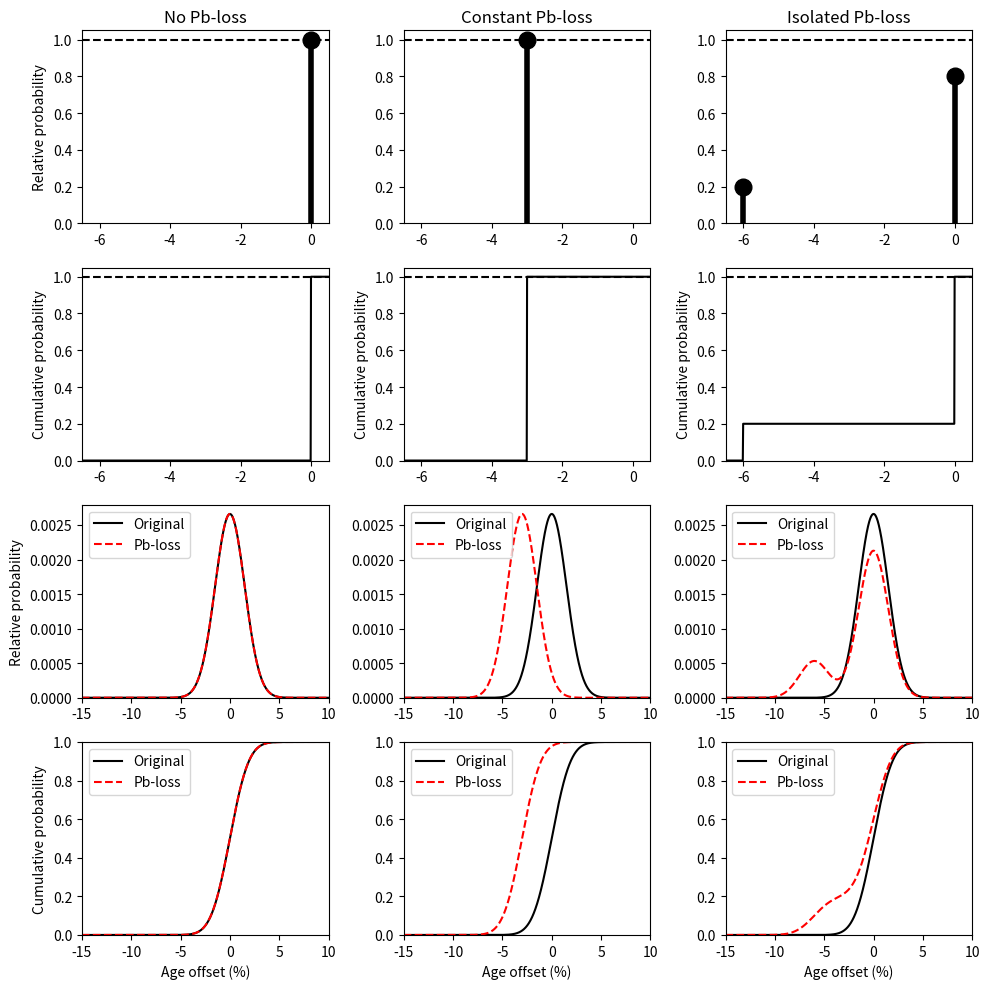
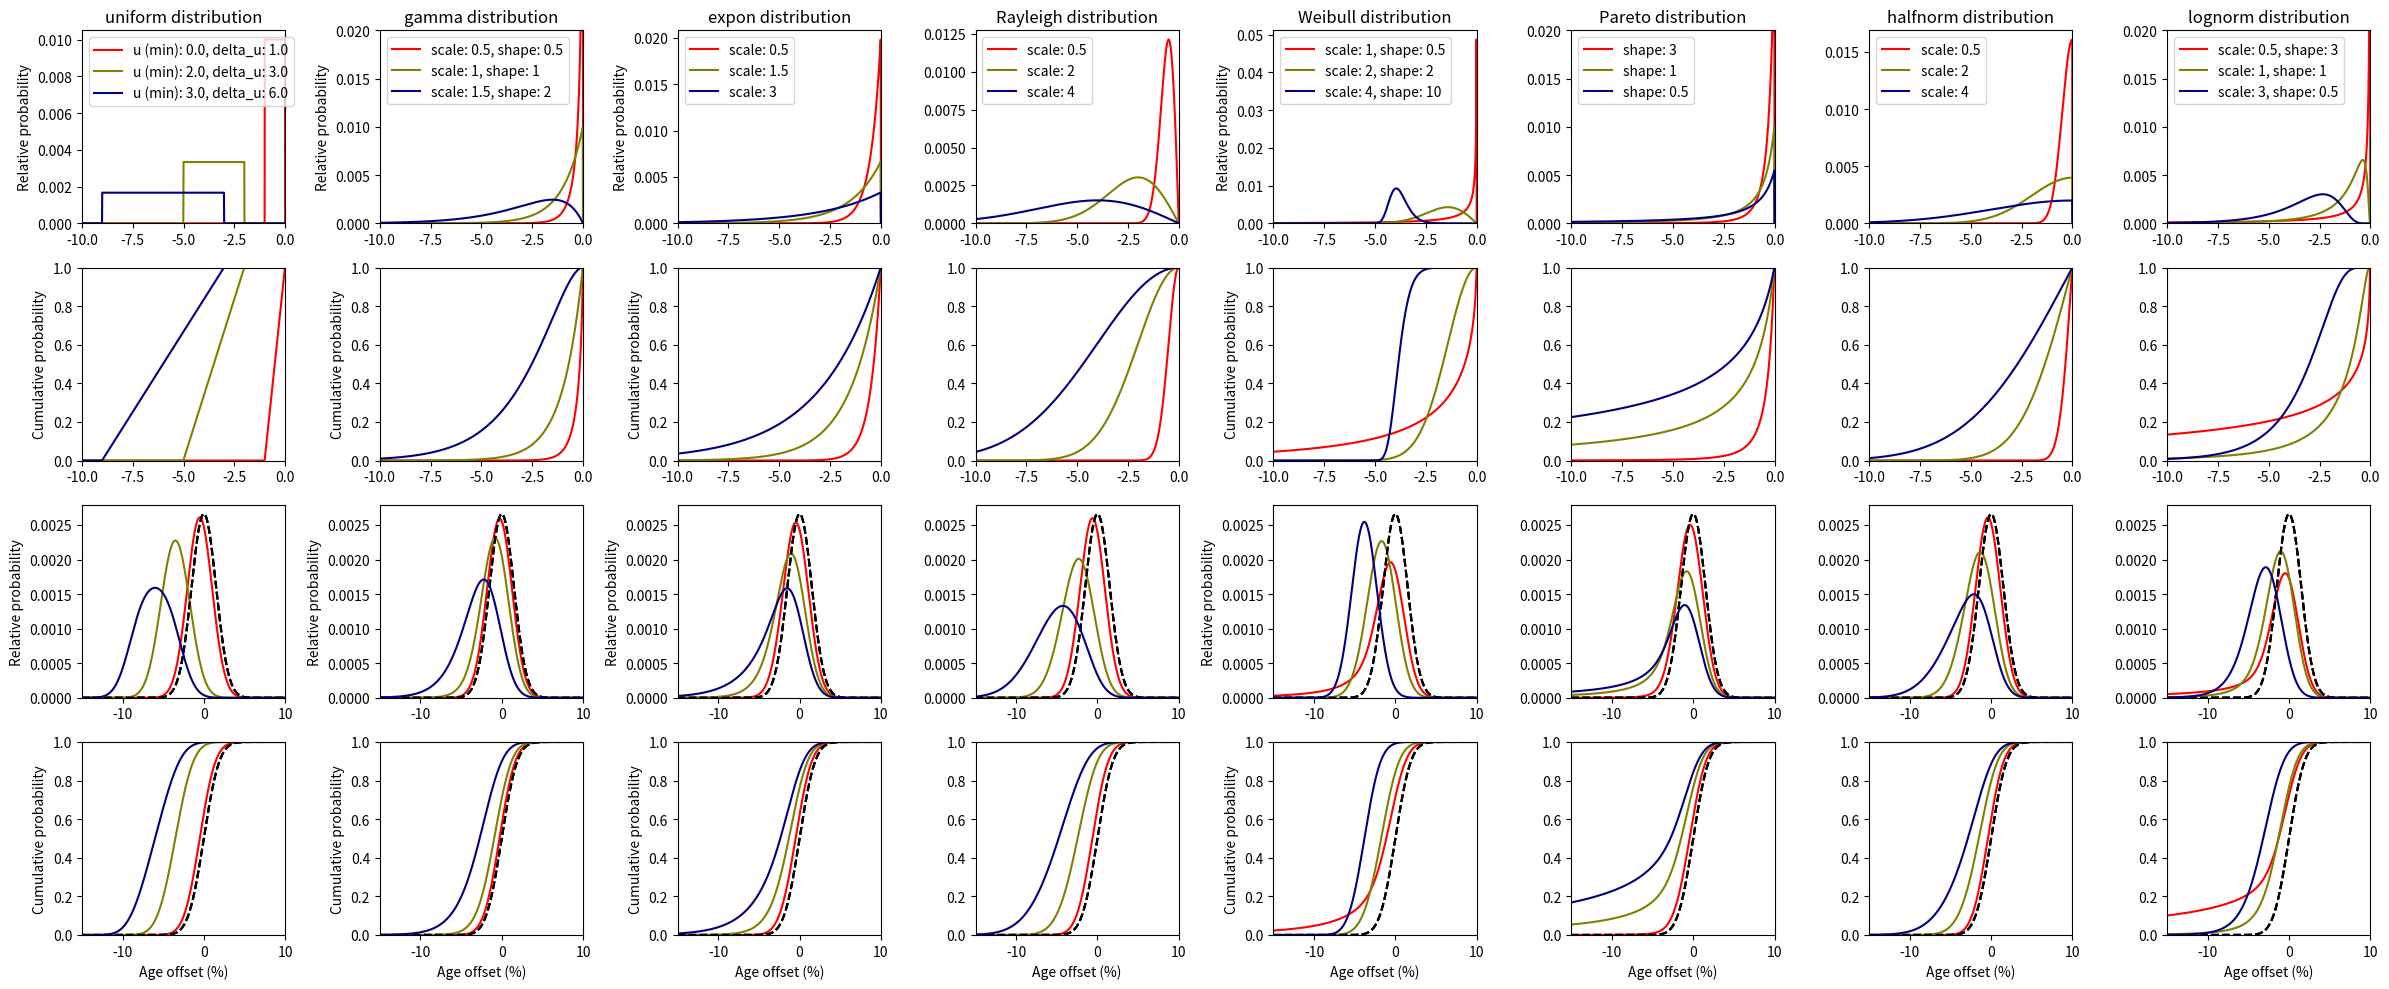

The script that saved these images, in order:
# Import required modules
import matplotlib.pyplot as plt
import numpy as np
from scipy.stats import norm
from scipy.stats import expon
from scipy.stats import rv_discrete
from scipy.stats import uniform
from scipy.stats import pareto
from scipy.stats import gamma
from scipy.stats import weibull_min
from scipy.stats import rayleigh
from scipy.stats import lognorm
from scipy.stats import halfnorm
from scipy.signal import convolve
import matplotlib
%matplotlib inline
%config InlineBackend.figure_format = 'retina' # For improving matplotlib figure resolution
matplotlib.rcParams['pdf.fonttype'] = 42 # For allowing preservation of fonts upon importing into Adobe Illustrator
matplotlib.rcParams['ps.fonttype'] = 42

# Mean and s.d. of normal distribution
mu = 0 # Mean of normal distribution, in %
omega = 1.5 # Standard deviation of the normal distribution, in %

xdif = 0.01 # X-axis discretization interval, in %
x1 = -100 # Lower x-axis for plotting, in %
x2 = 100 # Upper x-axis for plotting, in %
x = np.arange(x1, x2+xdif, xdif)

# Define the Gaussian distribution pdf
rv_norm = norm(loc = mu, scale = omega)
norm_pdf = rv_norm.pdf(x)
norm_pdf = norm_pdf/np.sum(norm_pdf) # Normalize so area under the curve = 1

# Define the parameters for the discrete distributions
xk_none = [0] # X-axis values in discrete distribution (i.e., Pb-loss, as pct)
pk_none = [1] # Y-axis values in discrete distribution (i.e., probability of Pb-loss, sum-to-one)

xk_const = [-3] # X-axis values in discrete distribution (i.e., Pb-loss, as pct)
pk_const = [1] # Y-axis values in discrete distribution (i.e., probability of Pb-loss, sum-to-one)

xk_mix = [0,-6] # X-axis values in discrete distribution (i.e., Pb-loss, as pct)
pk_mix = [0.80, 0.20] # Y-axis values in discrete distribution (i.e., probability of Pb-loss, sum-to-one)

# Define the discrete distributions
pb_loss_func_none = rv_discrete(values=(xk_none,pk_none))
pb_loss_func_const = rv_discrete(values=(xk_const,pk_const))
pb_loss_func_mix = rv_discrete(values=(xk_mix,pk_mix))
                                
# Get the cumulative probabilities for the values in x
# This is needed b/c the .pmf() function requires integers
cumulative_probs_none = pb_loss_func_none.cdf(x)
cumulative_probs_const = pb_loss_func_const.cdf(x)
cumulative_probs_mix = pb_loss_func_mix.cdf(x)
                                
# Compute the derivative of the cumulative probabilities so we can get back to pdf space
pdf_none = np.gradient(cumulative_probs_none, xdif)
pdf_const = np.gradient(cumulative_probs_const, xdif)
pdf_mix = np.gradient(cumulative_probs_mix, xdif)
                                
# Normalize so probabilities sum-to-one
pdf_none = pdf_none/np.sum(pdf_none)
pdf_const = pdf_const/np.sum(pdf_const)
pdf_mix = pdf_mix/np.sum(pdf_mix)

# Do the convolution
conv_none = convolve(pdf_none, norm_pdf, mode='same')
conv_const = convolve(pdf_const, norm_pdf, mode='same')
conv_mix = convolve(pdf_mix, norm_pdf, mode='same')

# Make the figure
x_1 = -15
x_2 = 10

fig, axs = plt.subplots(4, 3, figsize=(10, 10))

axs[0,0].plot(xk_none, pb_loss_func_none.pmf(xk_none), 'ko', ms=12, mec='k')
axs[0,0].vlines(xk_none, 0, pb_loss_func_none.pmf(xk_none), colors='k', lw=4)
axs[0,0].axhline(1.0, ls='--', color='black')
axs[0,0].set_ylim(0,)
axs[0,0].set_xlim(-6.5, 0.5)
axs[0,0].set_ylabel('Relative probability')
axs[0,0].set_title('No Pb-loss')

axs[1,0].plot(x, cumulative_probs_none, '-', color='k')
axs[1,0].axhline(1.0, ls='--', color='black')
axs[1,0].set_ylim(0,)
axs[1,0].set_xlim(-6.5, 0.5)
axs[1,0].set_ylabel('Cumulative probability')

axs[2,0].plot(x, norm_pdf, '-', color='black', label='Original')
axs[2,0].plot(x, conv_none, '--', color='red', label='Pb-loss')
axs[2,0].set_xlim(x_1, x_2)
axs[2,0].set_ylim(0,)
axs[2,0].set_ylabel('Relative probability')
axs[2,0].legend()

axs[3,0].plot(x, np.cumsum(norm_pdf), '-', color='black', label='Original')
axs[3,0].plot(x, np.cumsum(conv_none), '--', color='red', label='Pb-loss')
axs[3,0].set_xlim(x_1, x_2)
axs[3,0].set_ylim(0,1)
axs[3,0].set_xlabel('Age offset (%)')
axs[3,0].set_ylabel('Cumulative probability')
axs[3,0].legend()

axs[0,1].plot(xk_const, pb_loss_func_const.pmf(xk_const), 'ko', ms=12, mec='k')
axs[0,1].vlines(xk_const, 0, pb_loss_func_const.pmf(xk_const), colors='k', lw=4)
axs[0,1].axhline(1.0, ls='--', color='black')
axs[0,1].set_ylim(0,)
axs[0,1].set_xlim(-6.5, 0.5)
axs[0,1].set_title('Constant Pb-loss')

axs[1,1].plot(x, cumulative_probs_const, '-', color='k')
axs[1,1].axhline(1.0, ls='--', color='black')
axs[1,1].set_ylim(0,)
axs[1,1].set_xlim(-6.5, 0.5)
axs[1,1].set_ylabel('Cumulative probability')

axs[2,1].plot(x, norm_pdf, '-', color='black', label='Original')
axs[2,1].plot(x, conv_const, '--', color='red', label='Pb-loss')
axs[2,1].set_xlim(x_1, x_2)
axs[2,1].set_ylim(0,)
axs[2,1].legend()

axs[3,1].plot(x, np.cumsum(norm_pdf), '-', color='black', label='Original')
axs[3,1].plot(x, np.cumsum(conv_const), '--', color='red', label='Pb-loss')
axs[3,1].set_xlim(x_1, x_2)
axs[3,1].set_ylim(0,1)
axs[3,1].set_xlabel('Age offset (%)')
axs[3,1].legend()

axs[0,2].plot(xk_mix, pb_loss_func_mix.pmf(xk_mix), 'ko', ms=12, mec='k')
axs[0,2].vlines(xk_mix, 0, pb_loss_func_mix.pmf(xk_mix), colors='k', lw=4)
axs[0,2].axhline(1.0, ls='--', color='black')
axs[0,2].set_ylim(0,)
axs[0,2].set_xlim(-6.5, 0.5)
axs[0,2].set_title('Isolated Pb-loss')

axs[1,2].plot(x, cumulative_probs_mix, '-', color='k')
axs[1,2].axhline(1.0, ls='--', color='black')
axs[1,2].set_ylim(0,)
axs[1,2].set_xlim(-6.5, 0.5)
axs[1,2].set_ylabel('Cumulative probability')

axs[2,2].plot(x, norm_pdf, '-', color='black', label='Original')
axs[2,2].plot(x, conv_mix, '--', color='red', label='Pb-loss')
axs[2,2].set_xlim(x_1, x_2)
axs[2,2].set_ylim(0,)
axs[2,2].legend()

axs[3,2].plot(x, np.cumsum(norm_pdf), '-', color='black', label='Original')
axs[3,2].plot(x, np.cumsum(conv_mix), '--', color='red', label='Pb-loss')
axs[3,2].set_xlim(x_1, x_2)
axs[3,2].set_ylim(0,1)
axs[3,2].set_xlabel('Age offset (%)')
axs[3,2].legend()

plt.tight_layout()

x_1 = -15 # Minimum x-axis to plot
x_2 = 10 # Maximum x-axis to plot

colors = ['red','olive','navy']

# Parameters for uniform distribution
u_min = [0., 2., 3.]
delta_u = [1., 3., 6.]

# Parameters for gamma distribution
gamma_scale = [0.5, 1, 1.5]
gamma_shape = [0.5, 1, 2]

# Parameters for expon distribution
expon_scale = [0.5, 1.5, 3]

# Parameters for Rayleigh distribution
rayleigh_scale = [0.5, 2, 4]

# Parameters for Weibull distribution
weibull_scale = [1, 2, 4]
weibull_shape = [0.5, 2, 10]

# Parameters for Pareto distribution
pareto_shape = [3, 1, 0.5]

# Parameters for half-norm distribution
halfnorm_scale = [0.5, 2, 4]

# Parameters for lognormal distribution
lognorm_scale = [0.5, 1, 3]
lognorm_shape = [3, 1, 0.5]


fig, axs = plt.subplots(4, 8, figsize=(24, 10))

for i in range(len(u_min)):
    # Define the uniform distribution pdf
    uniform_pdf = uniform.pdf(x=-x, loc=u_min[i], scale=delta_u[i])
    uniform_pdf = uniform_pdf/np.sum(uniform_pdf) # Normalize so area under the curve equals 1
    
    # Convolve the Gaussian and uniform distributions
    uniform_conv = convolve(uniform_pdf, norm_pdf, mode='same')
    uniform_conv = uniform_conv/np.sum(uniform_conv) # Normalize so area under the curve equals 1
    
    axs[0,0].plot(x, uniform_pdf, color=colors[i], label='u (min): '+str(u_min[i])+', delta_u: '+str(delta_u[i]))
    axs[0,0].set_ylim(0,)
    axs[0,0].set_xlim(-10, 0)
    axs[0,0].set_title('uniform distribution')
    axs[0,0].legend(loc='upper left')
    axs[0,0].set_ylabel('Relative probability')
    
    axs[1,0].plot(x, np.cumsum(uniform_pdf), color=colors[i])
    axs[1,0].set_ylim(0,1)
    axs[1,0].set_xlim(-10, 0)
    axs[1,0].set_ylabel('Cumulative probability')

    axs[2,0].plot(x, norm_pdf, '--', color='black', label='Original')
    axs[2,0].plot(x, uniform_conv, '-', color=colors[i], label='Pb-loss')
    axs[2,0].set_xlim(x_1, x_2)
    axs[2,0].set_ylim(0,)
    axs[2,0].set_ylabel('Relative probability')
    
    axs[3,0].plot(x, np.cumsum(norm_pdf), '--', color='black', label='Original')
    axs[3,0].plot(x, np.cumsum(uniform_conv), '-', color=colors[i], label='Pb-loss')
    axs[3,0].set_xlim(x_1, x_2)
    axs[3,0].set_ylim(0,1)
    axs[3,0].set_xlabel('Age offset (%)')
    axs[3,0].set_ylabel('Cumulative probability')

for i in range(len(gamma_scale)):
    # Define the gamma distribution pdf
    gamma_pdf = gamma.pdf(x=-x, loc=0, a=gamma_shape[i], scale=gamma_scale[i])
    gamma_pdf = gamma_pdf/np.sum(gamma_pdf) # Normalize so area under the curve equals 1
    
    # Convolve the Gaussian and gamma distributions
    gamma_conv = convolve(gamma_pdf, norm_pdf, mode='same')
    gamma_conv = gamma_conv/np.sum(gamma_conv) # Normalize so area under the curve equals 1
    
    axs[0,1].plot(x, gamma_pdf, color=colors[i], label='scale: '+str(gamma_scale[i])+', shape: '+str(gamma_shape[i]))
    axs[0,1].set_ylim(0,0.02)
    axs[0,1].set_xlim(-10, 0)
    axs[0,1].set_title('gamma distribution')
    axs[0,1].legend(loc='upper left')
    axs[0,1].set_ylabel('Relative probability')
    
    axs[1,1].plot(x, np.cumsum(gamma_pdf), color=colors[i])
    axs[1,1].set_ylim(0,1)
    axs[1,1].set_xlim(-10, 0)
    axs[1,1].set_ylabel('Cumulative probability')

    axs[2,1].plot(x, norm_pdf, '--', color='black', label='Original')
    axs[2,1].plot(x, gamma_conv, '-', color=colors[i], label='Pb-loss')
    axs[2,1].set_xlim(x_1, x_2)
    axs[2,1].set_ylim(0,)
    axs[2,1].set_ylabel('Relative probability')
    
    axs[3,1].plot(x, np.cumsum(norm_pdf), '--', color='black', label='Original')
    axs[3,1].plot(x, np.cumsum(gamma_conv), '-', color=colors[i], label='Pb-loss')
    axs[3,1].set_xlim(x_1, x_2)
    axs[3,1].set_ylim(0,1)
    axs[3,1].set_xlabel('Age offset (%)')
    axs[3,1].set_ylabel('Cumulative probability')
    
for i in range(len(expon_scale)):
    # Define the expon distribution pdf
    expon_pdf = expon.pdf(x=-x, loc=0, scale=expon_scale[i])
    expon_pdf = expon_pdf/np.sum(expon_pdf) # Normalize so area under the curve equals 1
    
    # Convolve the Gaussian and expon distributions
    expon_conv = convolve(expon_pdf, norm_pdf, mode='same')
    expon_conv = expon_conv/np.sum(expon_conv) # Normalize so area under the curve equals 1
    
    axs[0,2].plot(x, expon_pdf, color=colors[i], label='scale: '+str(expon_scale[i]))
    axs[0,2].set_ylim(0,)
    axs[0,2].set_xlim(-10, 0)
    axs[0,2].set_title('expon distribution')
    axs[0,2].legend(loc='upper left')
    axs[0,2].set_ylabel('Relative probability')
    
    axs[1,2].plot(x, np.cumsum(expon_pdf), color=colors[i])
    axs[1,2].set_ylim(0,1)
    axs[1,2].set_xlim(-10, 0)
    axs[1,2].set_ylabel('Cumulative probability')

    axs[2,2].plot(x, norm_pdf, '--', color='black', label='Original')
    axs[2,2].plot(x, expon_conv, '-', color=colors[i], label='Pb-loss')
    axs[2,2].set_xlim(x_1, x_2)
    axs[2,2].set_ylim(0,)
    axs[2,2].set_ylabel('Relative probability')
    
    axs[3,2].plot(x, np.cumsum(norm_pdf), '--', color='black', label='Original')
    axs[3,2].plot(x, np.cumsum(expon_conv), '-', color=colors[i], label='Pb-loss')
    axs[3,2].set_xlim(x_1, x_2)
    axs[3,2].set_ylim(0,1)
    axs[3,2].set_xlabel('Age offset (%)')
    axs[3,2].set_ylabel('Cumulative probability')
    
for i in range(len(rayleigh_scale)):
    # Define the rayleigh distribution pdf
    rayleigh_pdf = rayleigh.pdf(x=-x, loc=0, scale=rayleigh_scale[i])
    rayleigh_pdf = rayleigh_pdf/np.sum(rayleigh_pdf) # Normalize so area under the curve equals 1
    
    # Convolve the Gaussian and rayleigh distributions
    rayleigh_conv = convolve(rayleigh_pdf, norm_pdf, mode='same')
    rayleigh_conv = rayleigh_conv/np.sum(rayleigh_conv) # Normalize so area under the curve equals 1
    
    axs[0,3].plot(x, rayleigh_pdf, color=colors[i], label='scale: '+str(rayleigh_scale[i]))
    axs[0,3].set_ylim(0,)
    axs[0,3].set_xlim(-10, 0)
    axs[0,3].set_title('Rayleigh distribution')
    axs[0,3].legend(loc='upper left')
    
    axs[1,3].plot(x, np.cumsum(rayleigh_pdf), color=colors[i])
    axs[1,3].set_ylim(0,1)
    axs[1,3].set_xlim(-10, 0)

    axs[2,3].plot(x, norm_pdf, '--', color='black', label='Original')
    axs[2,3].plot(x, rayleigh_conv, '-', color=colors[i], label='Pb-loss')
    axs[2,3].set_xlim(x_1, x_2)
    axs[2,3].set_ylim(0,)
    
    axs[3,3].plot(x, np.cumsum(norm_pdf), '--', color='black', label='Original')
    axs[3,3].plot(x, np.cumsum(rayleigh_conv), '-', color=colors[i], label='Pb-loss')
    axs[3,3].set_xlim(x_1, x_2)
    axs[3,3].set_ylim(0,1)
    axs[3,3].set_xlabel('Age offset (%)')
    
for i in range(len(weibull_scale)):
    # Define the weibull distribution pdf
    weibull_pdf = weibull_min.pdf(x=-x, loc=0, scale=weibull_scale[i], c=weibull_shape[i])
    weibull_pdf = weibull_pdf/np.sum(weibull_pdf) # Normalize so area under the curve equals 1
    
    # Convolve the Gaussian and weibull distributions
    weibull_conv = convolve(weibull_pdf, norm_pdf, mode='same')
    weibull_conv = weibull_conv/np.sum(weibull_conv) # Normalize so area under the curve equals 1
    
    axs[0,4].plot(x, weibull_pdf, color=colors[i], label='scale: '+str(weibull_scale[i])+', shape: '+str(weibull_shape[i]))
    axs[0,4].set_ylim(0,)
    axs[0,4].set_xlim(-10, 0)
    axs[0,4].set_title('Weibull distribution')
    axs[0,4].legend(loc='upper left')
    axs[0,4].set_ylabel('Relative probability')
    
    axs[1,4].plot(x, np.cumsum(weibull_pdf), color=colors[i])
    axs[1,4].set_ylim(0,1)
    axs[1,4].set_xlim(-10, 0)
    axs[1,4].set_ylabel('Cumulative probability')

    axs[2,4].plot(x, norm_pdf, '--', color='black', label='Original')
    axs[2,4].plot(x, weibull_conv, '-', color=colors[i], label='Pb-loss')
    axs[2,4].set_xlim(x_1, x_2)
    axs[2,4].set_ylim(0,)
    axs[2,4].set_ylabel('Relative probability')
    
    axs[3,4].plot(x, np.cumsum(norm_pdf), '--', color='black', label='Original')
    axs[3,4].plot(x, np.cumsum(weibull_conv), '-', color=colors[i], label='Pb-loss')
    axs[3,4].set_xlim(x_1, x_2)
    axs[3,4].set_ylim(0,1)
    axs[3,4].set_xlabel('Age offset (%)')
    axs[3,4].set_ylabel('Cumulative probability')
    
for i in range(len(pareto_shape)):
    # Define the pareto distribution pdf
    pareto_pdf = pareto.pdf(x=-x, loc=-1, scale=1, b=pareto_shape[i])
    pareto_pdf = pareto_pdf/np.sum(pareto_pdf) # Normalize so area under the curve equals 1
    
    # Convolve the Gaussian and pareto distributions
    pareto_conv = convolve(pareto_pdf, norm_pdf, mode='same')
    pareto_conv = pareto_conv/np.sum(pareto_conv) # Normalize so area under the curve equals 1
    
    axs[0,5].plot(x, pareto_pdf, color=colors[i], label='shape: '+str(pareto_shape[i]))
    axs[0,5].set_ylim(0,0.02)
    axs[0,5].set_xlim(-10, 0)
    axs[0,5].set_title('Pareto distribution')
    axs[0,5].legend(loc='upper left')
    
    axs[1,5].plot(x, np.cumsum(pareto_pdf), color=colors[i])
    axs[1,5].set_ylim(0,1)
    axs[1,5].set_xlim(-10, 0)

    axs[2,5].plot(x, norm_pdf, '--', color='black', label='Original')
    axs[2,5].plot(x, pareto_conv, '-', color=colors[i], label='Pb-loss')
    axs[2,5].set_xlim(x_1, x_2)
    axs[2,5].set_ylim(0,)
    
    axs[3,5].plot(x, np.cumsum(norm_pdf), '--', color='black', label='Original')
    axs[3,5].plot(x, np.cumsum(pareto_conv), '-', color=colors[i], label='Pb-loss')
    axs[3,5].set_xlim(x_1, x_2)
    axs[3,5].set_ylim(0,1)
    axs[3,5].set_xlabel('Age offset (%)')
    
for i in range(len(halfnorm_scale)):
    # Define the halfnorm distribution pdf
    halfnorm_pdf = halfnorm.pdf(x=-x, loc=0, scale=halfnorm_scale[i])
    halfnorm_pdf = halfnorm_pdf/np.sum(halfnorm_pdf) # Normalize so area under the curve equals 1
    
    # Convolve the Gaussian and halfnorm distributions
    halfnorm_conv = convolve(halfnorm_pdf, norm_pdf, mode='same')
    halfnorm_conv = halfnorm_conv/np.sum(halfnorm_conv) # Normalize so area under the curve equals 1
    
    axs[0,6].plot(x, halfnorm_pdf, color=colors[i], label='scale: '+str(halfnorm_scale[i]))
    axs[0,6].set_ylim(0,)
    axs[0,6].set_xlim(-10, 0)
    axs[0,6].set_title('halfnorm distribution')
    axs[0,6].legend(loc='upper left')
    
    axs[1,6].plot(x, np.cumsum(halfnorm_pdf), color=colors[i])
    axs[1,6].set_ylim(0,1)
    axs[1,6].set_xlim(-10, 0)

    axs[2,6].plot(x, norm_pdf, '--', color='black', label='Original')
    axs[2,6].plot(x, halfnorm_conv, '-', color=colors[i], label='Pb-loss')
    axs[2,6].set_xlim(x_1, x_2)
    axs[2,6].set_ylim(0,)
    
    axs[3,6].plot(x, np.cumsum(norm_pdf), '--', color='black', label='Original')
    axs[3,6].plot(x, np.cumsum(halfnorm_conv), '-', color=colors[i], label='Pb-loss')
    axs[3,6].set_xlim(x_1, x_2)
    axs[3,6].set_ylim(0,1)
    axs[3,6].set_xlabel('Age offset (%)')
    
for i in range(len(lognorm_shape)):
    # Define the lognorm distribution pdf
    #lognorm_pdf = lognorm.pdf(-x/u)
    lognorm_pdf = lognorm.pdf(x=-x, loc=0, s=lognorm_shape[i], scale=lognorm_scale[i])
    lognorm_pdf = lognorm_pdf/np.sum(lognorm_pdf) # Normalize so area under the curve equals 1
    
    # Convolve the Gaussian and lognorm distributions
    lognorm_conv = convolve(lognorm_pdf, norm_pdf, mode='same')
    lognorm_conv = lognorm_conv/np.sum(lognorm_conv) # Normalize so area under the curve equals 1
    
    axs[0,7].plot(x, lognorm_pdf, color=colors[i], label='scale: '+str(lognorm_scale[i])+', shape: '+str(lognorm_shape[i]))
    axs[0,7].set_ylim(0,0.02)
    axs[0,7].set_xlim(-10, 0)
    axs[0,7].set_title('lognorm distribution')
    axs[0,7].legend(loc='upper left')
    
    axs[1,7].plot(x, np.cumsum(lognorm_pdf), color=colors[i])
    axs[1,7].set_ylim(0,1)
    axs[1,7].set_xlim(-10, 0)

    axs[2,7].plot(x, norm_pdf, '--', color='black', label='Original')
    axs[2,7].plot(x, lognorm_conv, '-', color=colors[i], label='Pb-loss')
    axs[2,7].set_xlim(x_1, x_2)
    axs[2,7].set_ylim(0,)
    
    axs[3,7].plot(x, np.cumsum(norm_pdf), '--', color='black', label='Original')
    axs[3,7].plot(x, np.cumsum(lognorm_conv), '-', color=colors[i], label='Pb-loss')
    axs[3,7].set_xlim(x_1, x_2)
    axs[3,7].set_ylim(0,1)
    axs[3,7].set_xlabel('Age offset (%)')
    
plt.tight_layout()

